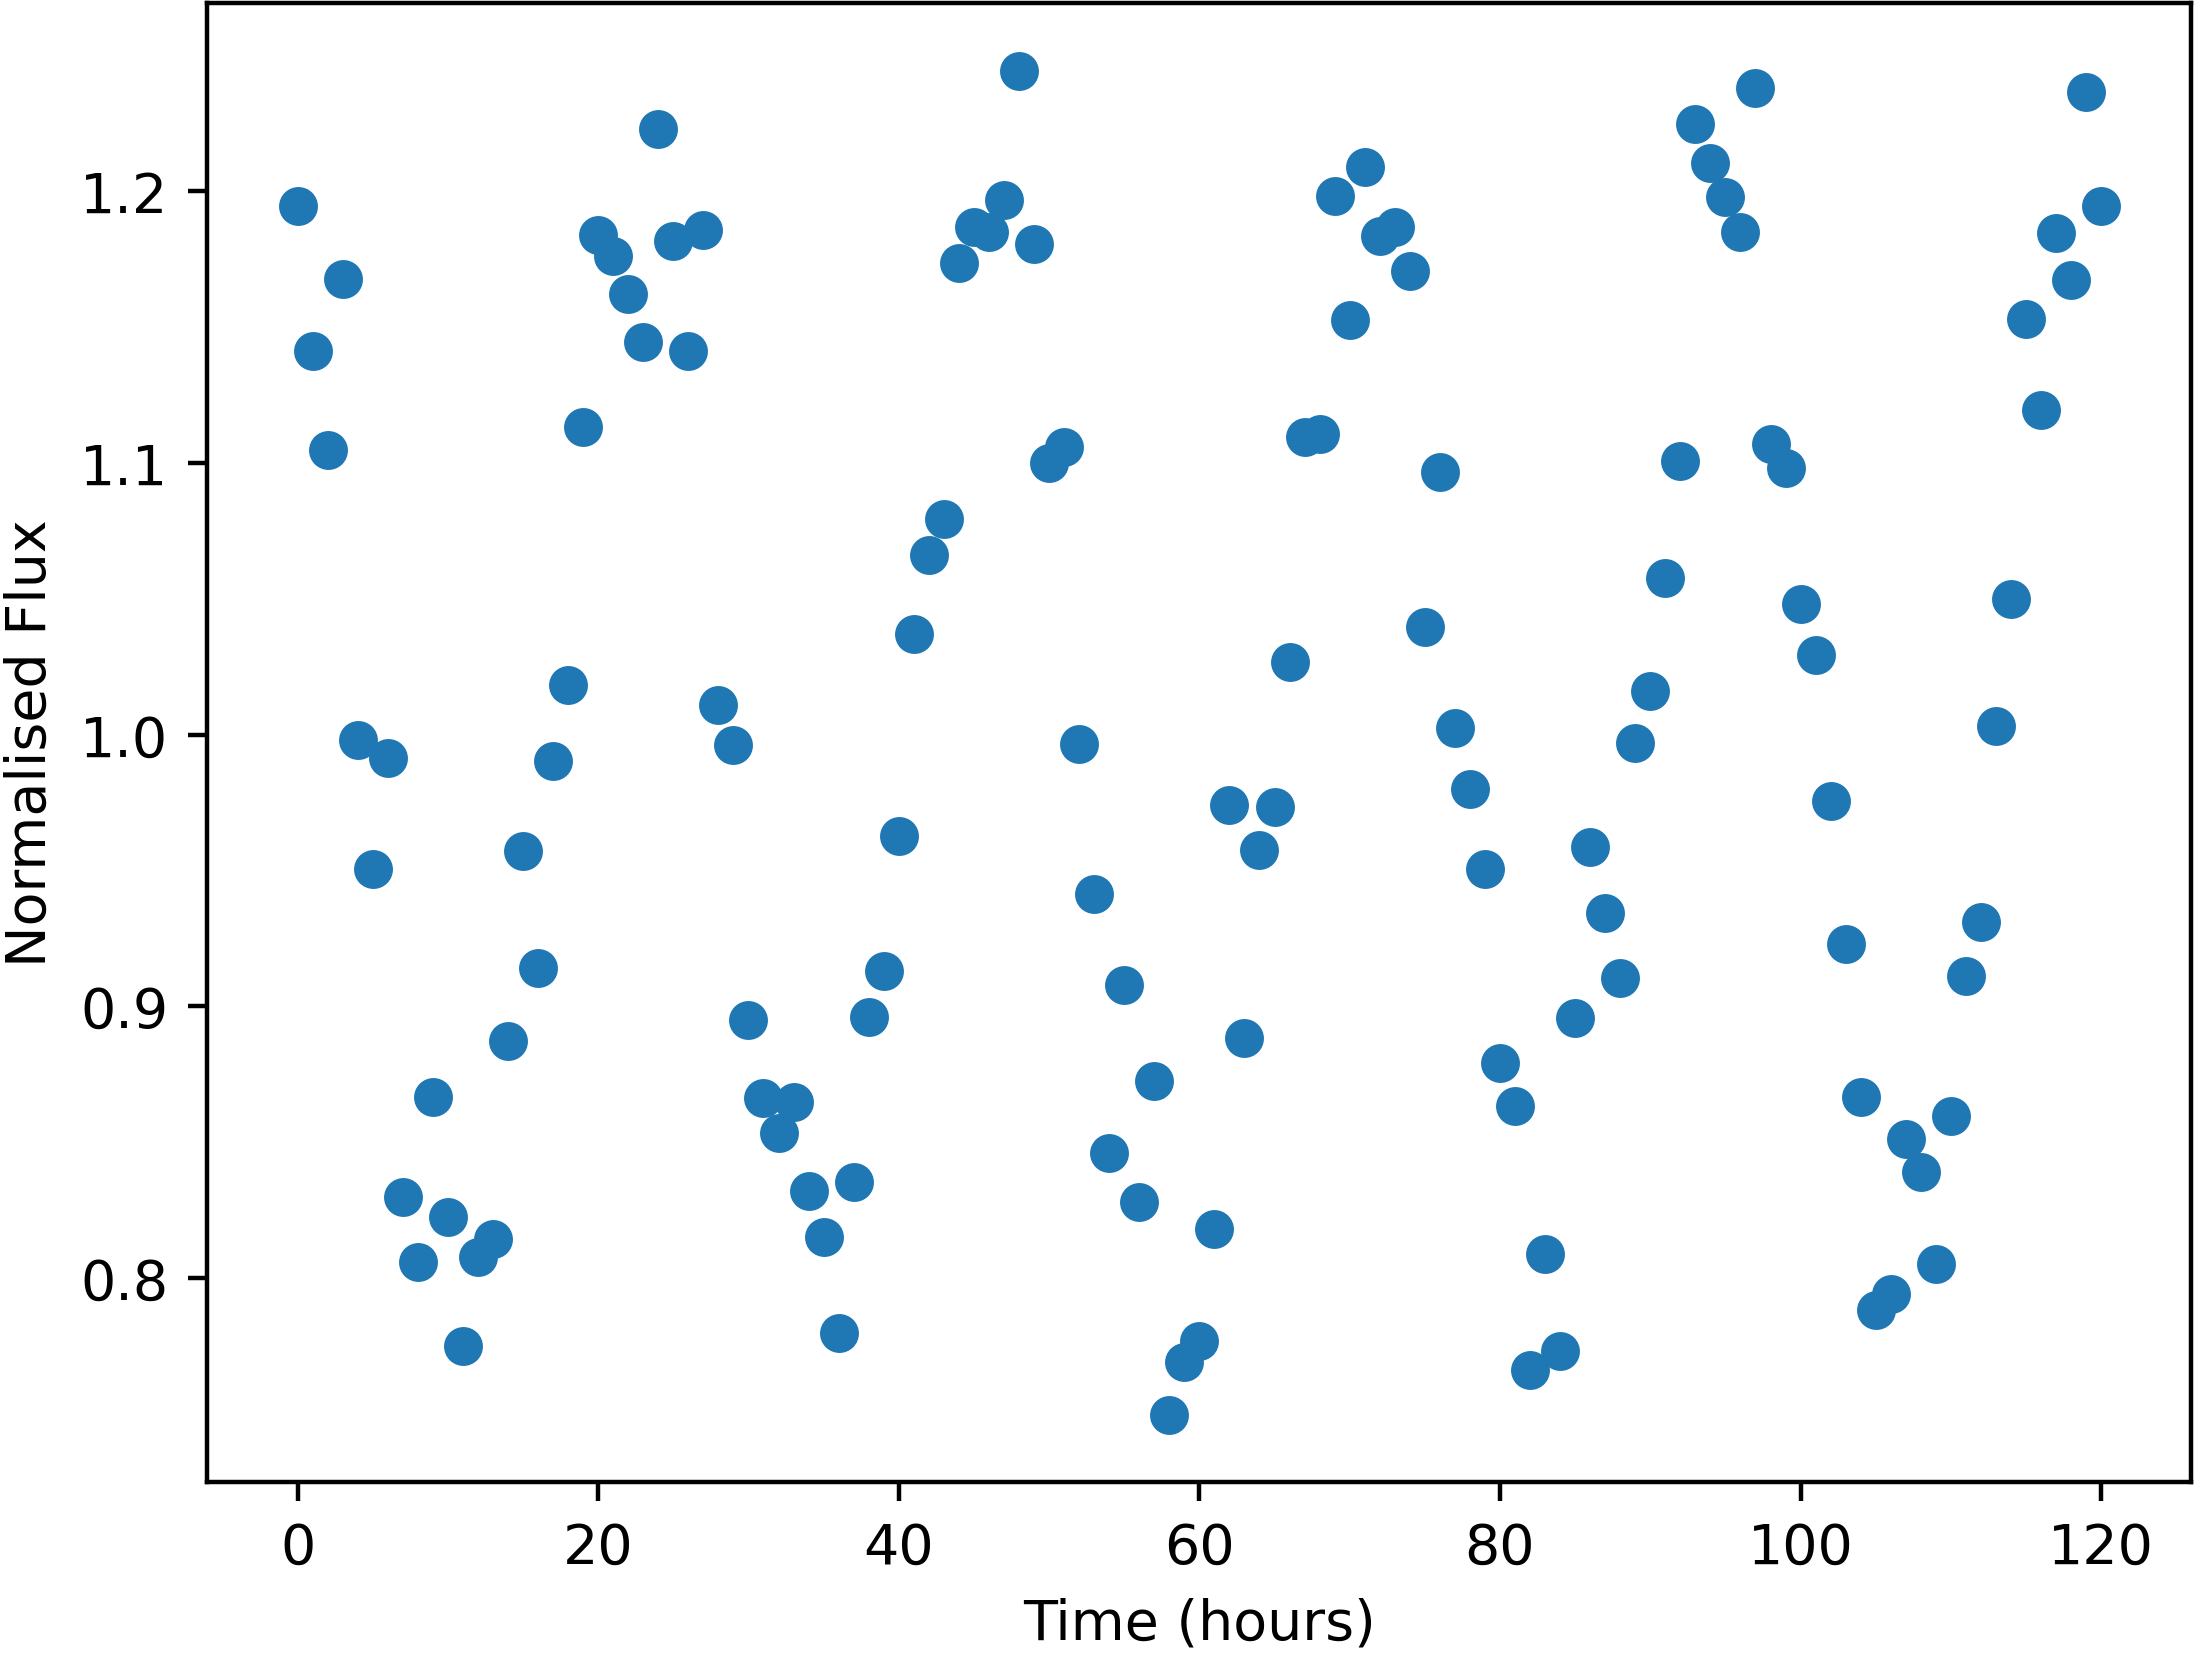

Source data for this figure (header and first rows):
Time, NormalisedFlux
0.0, 1.195
1.0, 1.141
2.0, 1.105
3.0, 1.168
4.0, 0.9979
5.0, 0.9506
6.0, 0.9913
7.0, 0.83
8.0, 0.8059
9.0, 0.8668
10.0, 0.8226
11.0, 0.7749
12.0, 0.8079
13.0, 0.8145
14.0, 0.8872
15.0, 0.9571
16.0, 0.9143
17.0, 0.9903
18.0, 1.019
19.0, 1.113
20.0, 1.184
21.0, 1.176
22.0, 1.162
23.0, 1.144
24.0, 1.223
25.0, 1.182
26.0, 1.141
27.0, 1.186
28.0, 1.011
29.0, 0.9963
30.0, 0.8948
31.0, 0.8661
32.0, 0.8535
33.0, 0.8648
34.0, 0.832
35.0, 0.8151
36.0, 0.7796
37.0, 0.8352
38.0, 0.8963
39.0, 0.9129
40.0, 0.9627
41.0, 1.037
42.0, 1.066
43.0, 1.079
44.0, 1.174
45.0, 1.187
46.0, 1.185
47.0, 1.197
48.0, 1.244
49.0, 1.181
50.0, 1.1
51.0, 1.106
52.0, 0.9966
53.0, 0.9412
54.0, 0.8461
55.0, 0.908
56.0, 0.828
57.0, 0.8725
58.0, 0.7497
59.0, 0.7691
... 61 more rows
